Dataset: VIntel (GitHub, ysharma12/VIntel). Classes: bar stool, bookcase, chandelier, dining chair, market umbrella, night stands, ottoman, sconces, table lamp, vases.

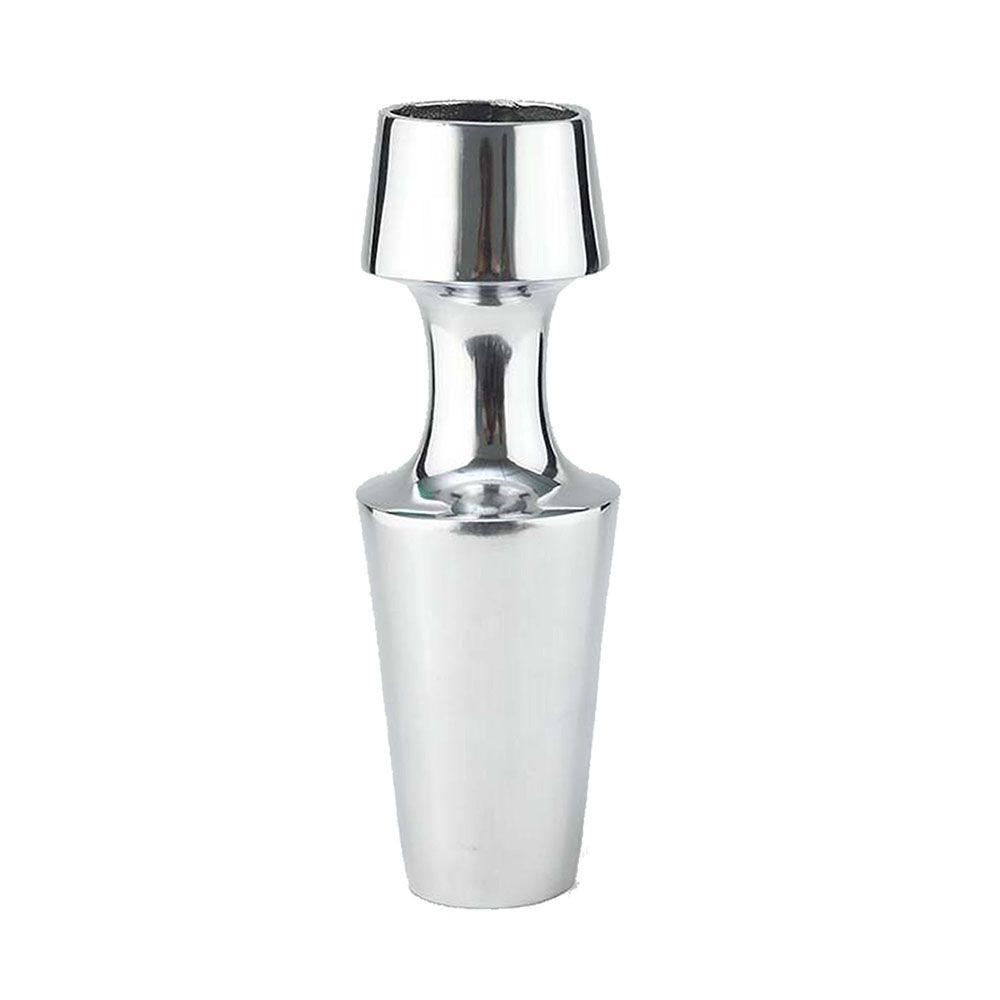
Label: vases

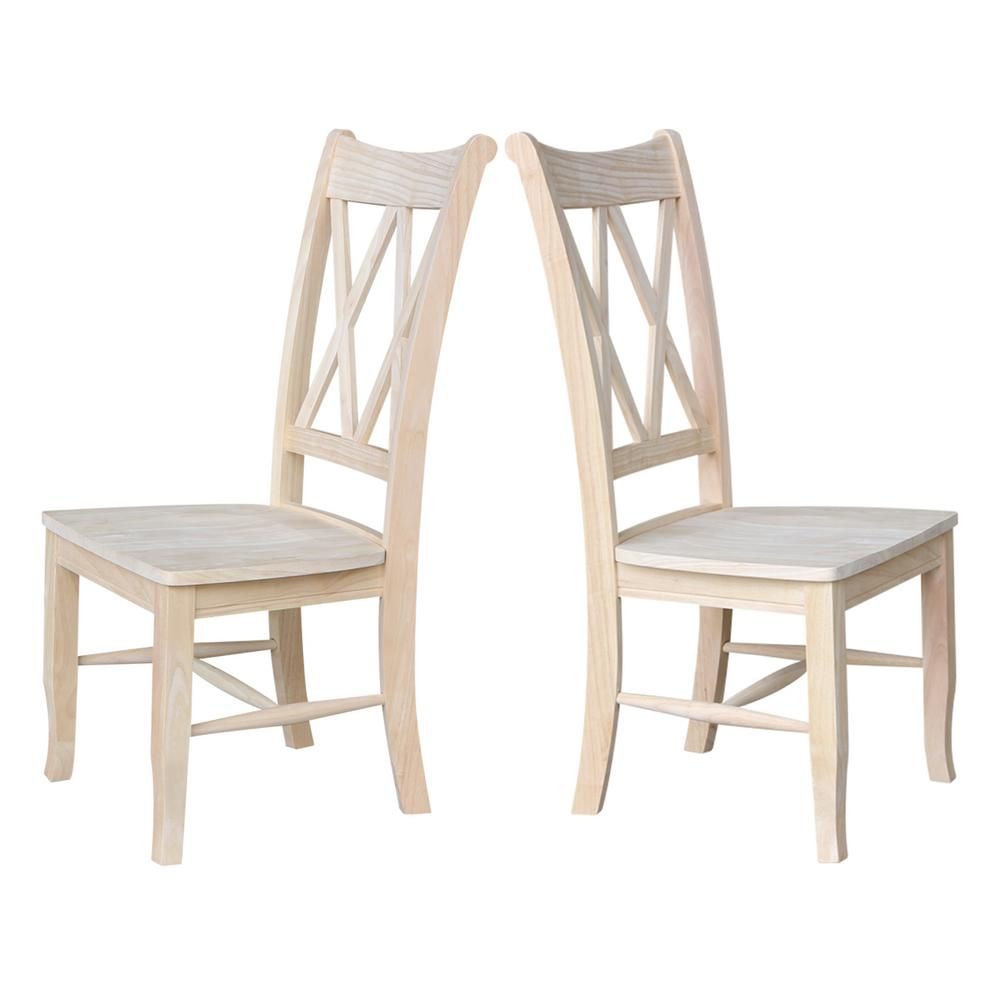
Label: dining chair

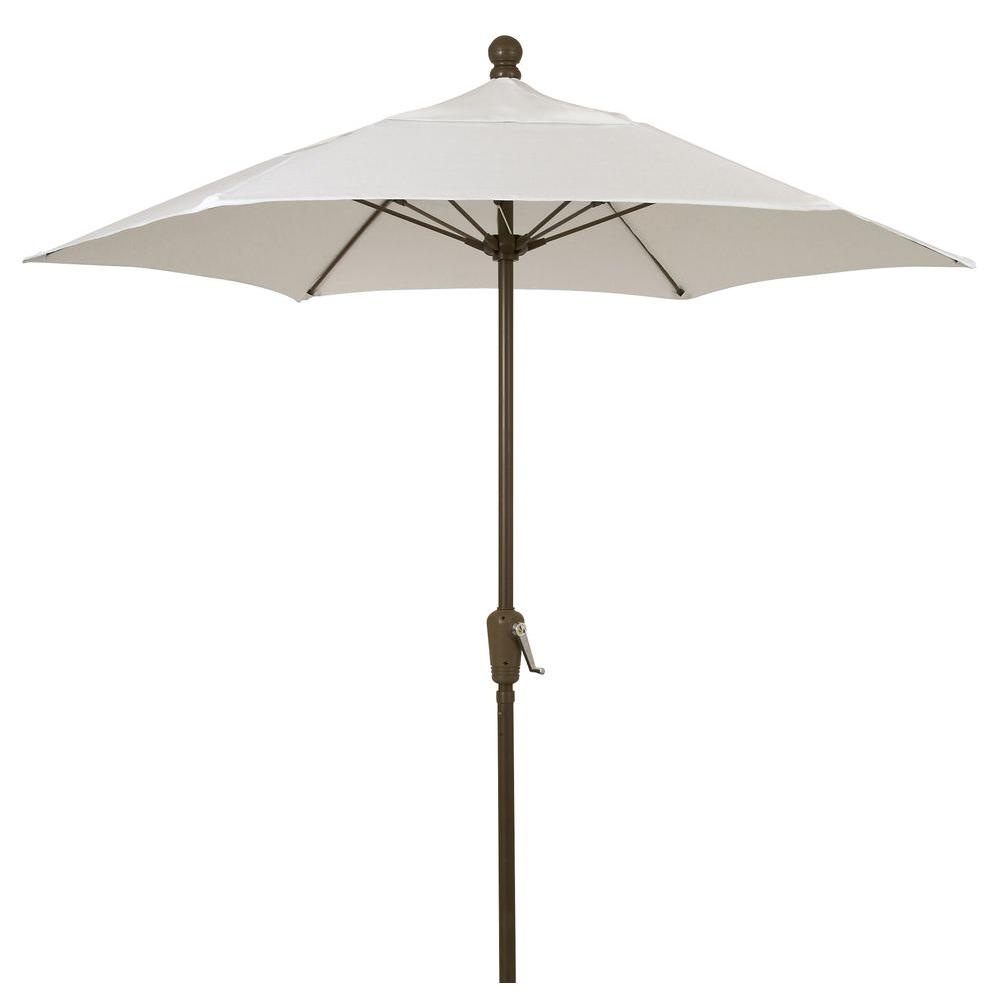
Label: market umbrella

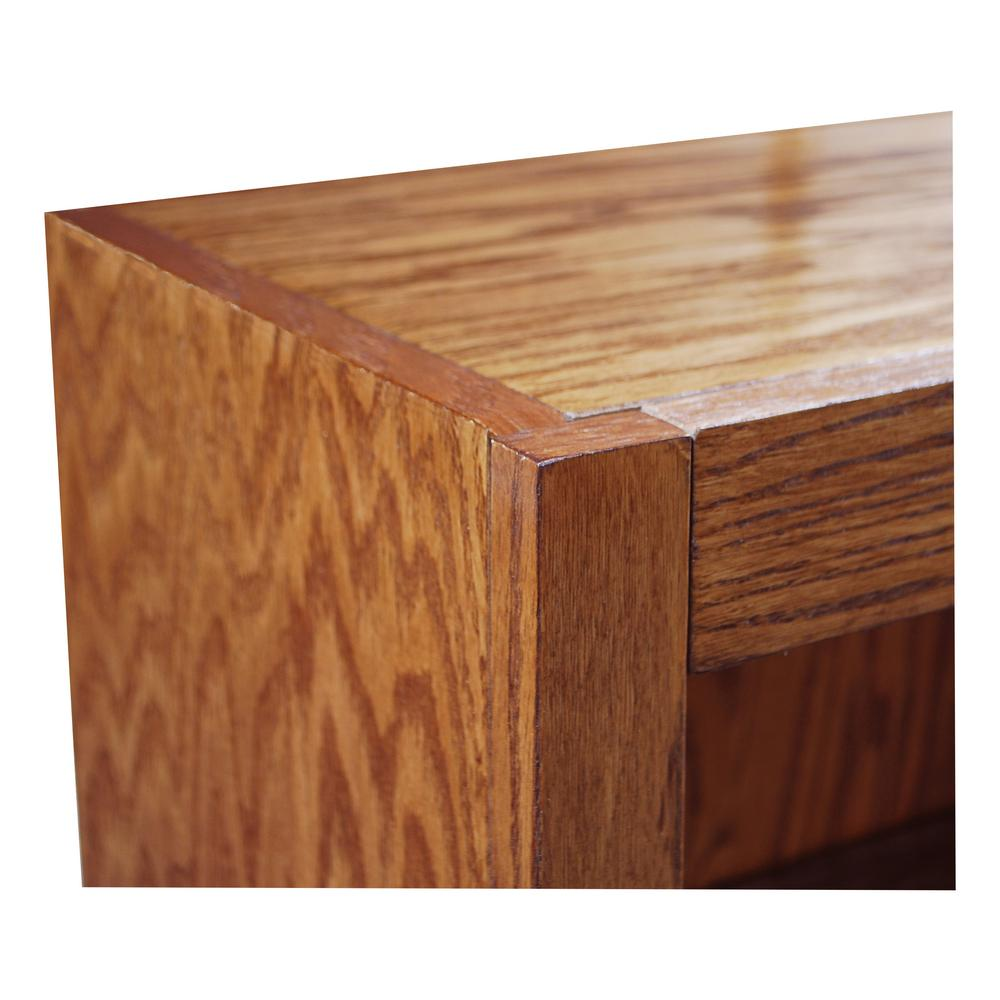
Label: bookcase

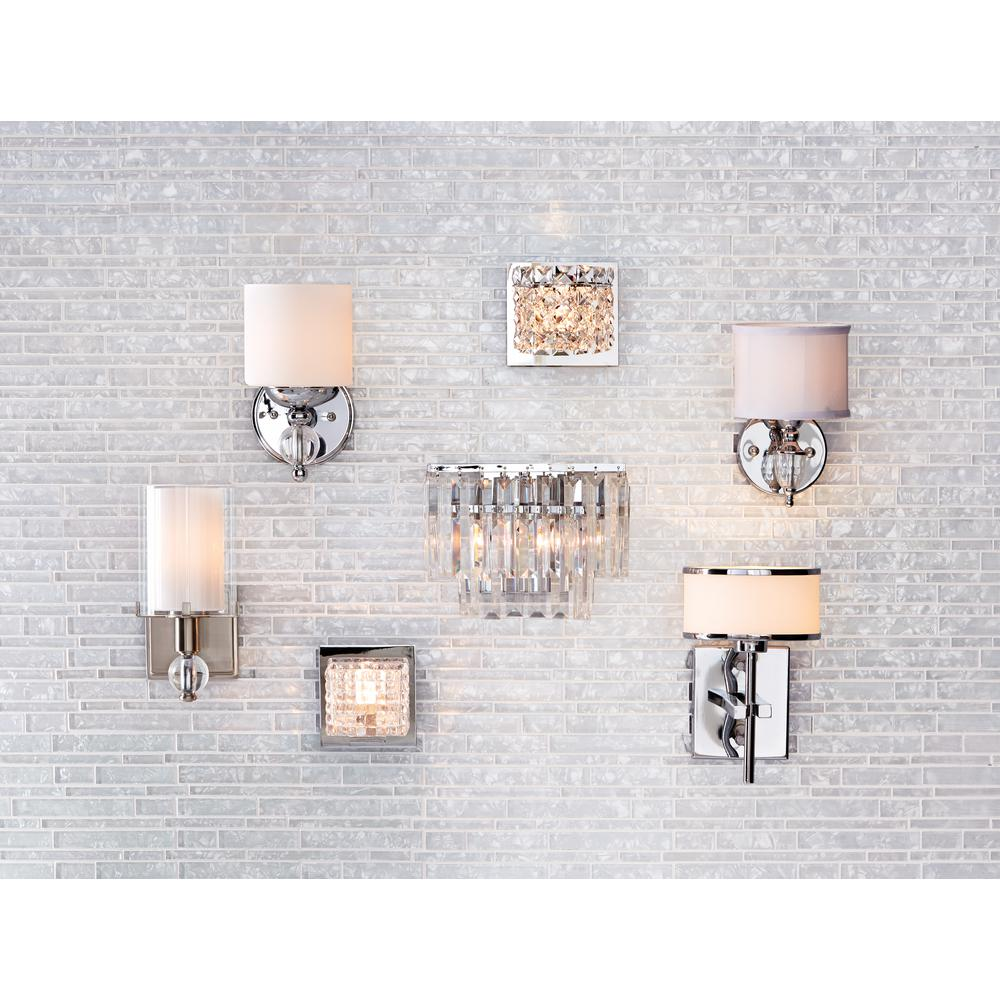
Label: sconces

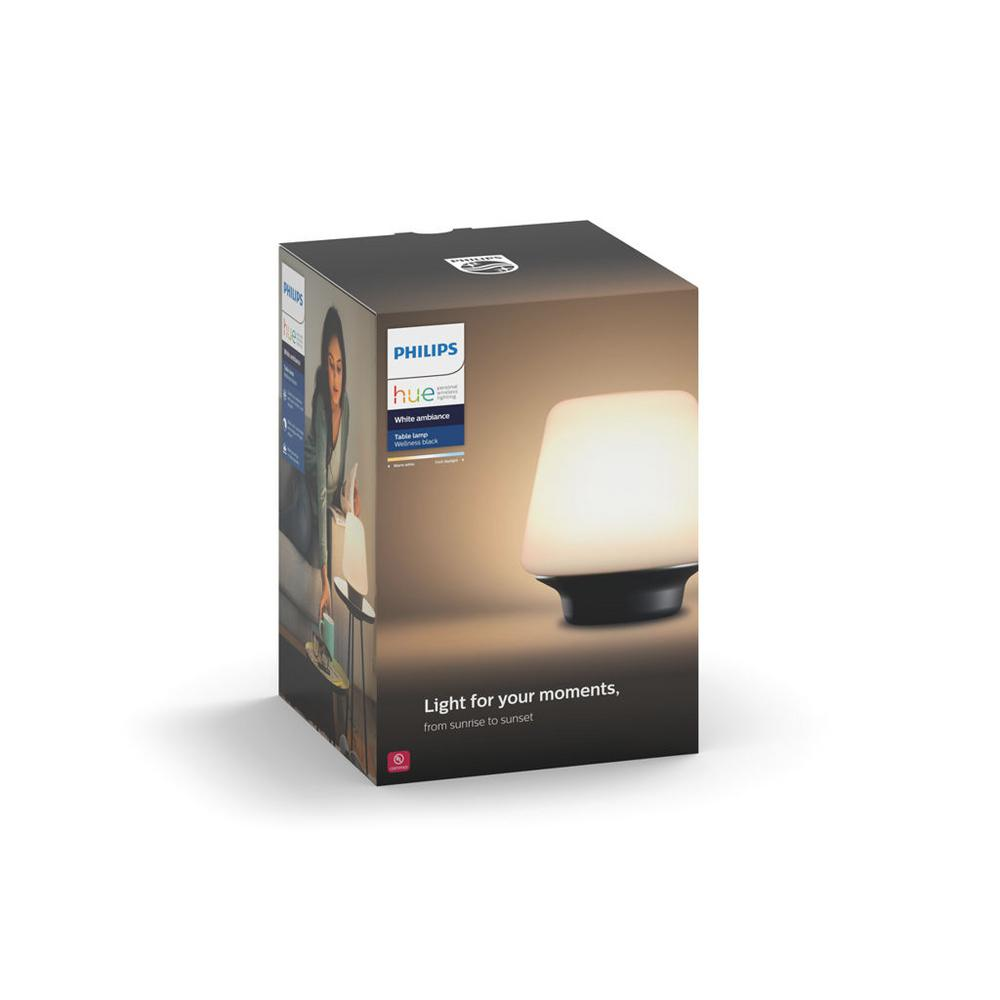
Label: table lamp
